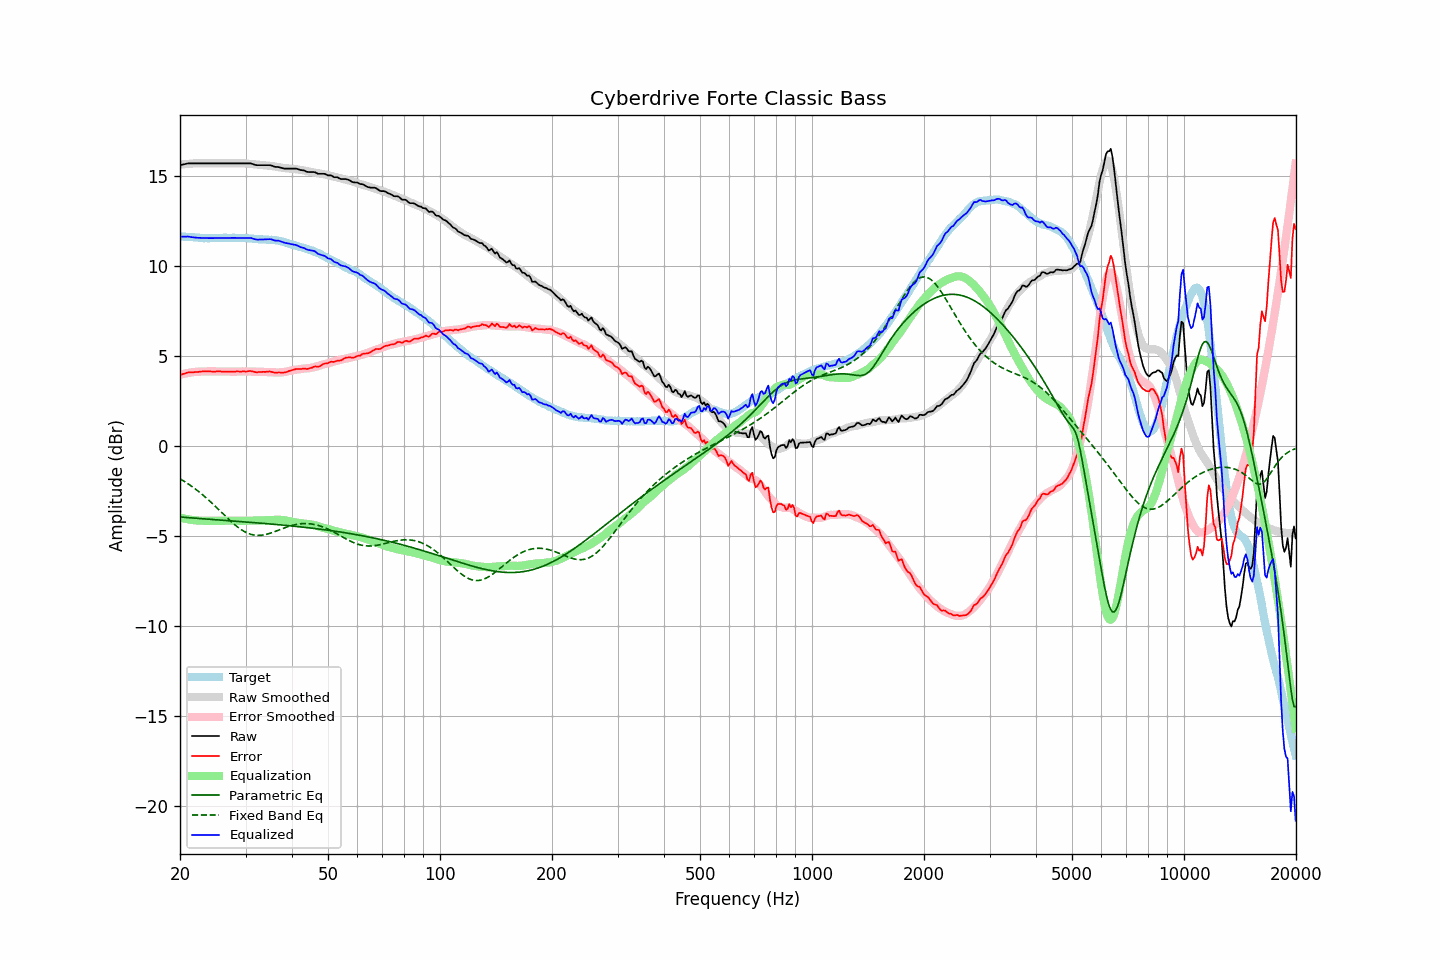

The table this chart was drawn from, first rows:
frequency, raw, error, smoothed, error_smoothed, equalization, parametric_eq, fixed_band_eq, equalized_raw, equalized_smoothed, target
20.00, 15.61, 3.95, 15.63, 3.97, -3.97, -3.94, -1.82, 11.64, 11.66, 11.66
20.20, 15.63, 3.98, 15.64, 3.99, -3.99, -3.95, -1.87, 11.64, 11.65, 11.65
20.40, 15.65, 4.01, 15.65, 4.01, -4.01, -3.95, -1.92, 11.64, 11.64, 11.64
20.61, 15.67, 4.03, 15.66, 4.03, -4.03, -3.96, -1.98, 11.64, 11.63, 11.64
20.81, 15.69, 4.07, 15.67, 4.05, -4.05, -3.97, -2.04, 11.64, 11.63, 11.62
21.02, 15.71, 4.09, 15.68, 4.07, -4.07, -3.97, -2.09, 11.64, 11.62, 11.62
21.23, 15.71, 4.10, 15.69, 4.08, -4.08, -3.98, -2.15, 11.63, 11.61, 11.61
21.44, 15.71, 4.09, 15.70, 4.09, -4.09, -3.99, -2.22, 11.61, 11.60, 11.62
21.66, 15.71, 4.10, 15.70, 4.11, -4.11, -3.99, -2.28, 11.60, 11.60, 11.61
21.87, 15.71, 4.11, 15.71, 4.12, -4.12, -4.00, -2.34, 11.59, 11.59, 11.60
22.09, 15.71, 4.12, 15.71, 4.13, -4.13, -4.01, -2.41, 11.58, 11.58, 11.59
22.31, 15.71, 4.12, 15.72, 4.14, -4.14, -4.02, -2.48, 11.57, 11.58, 11.59
22.54, 15.71, 4.13, 15.71, 4.14, -4.14, -4.02, -2.55, 11.57, 11.57, 11.58
22.76, 15.71, 4.14, 15.71, 4.14, -4.14, -4.03, -2.62, 11.57, 11.57, 11.57
22.99, 15.71, 4.15, 15.71, 4.14, -4.14, -4.04, -2.70, 11.56, 11.57, 11.56
23.22, 15.71, 4.16, 15.71, 4.15, -4.15, -4.04, -2.77, 11.56, 11.56, 11.55
23.45, 15.71, 4.15, 15.71, 4.15, -4.15, -4.05, -2.85, 11.56, 11.56, 11.56
23.69, 15.71, 4.16, 15.71, 4.15, -4.15, -4.06, -2.93, 11.56, 11.56, 11.55
23.92, 15.71, 4.16, 15.71, 4.15, -4.15, -4.06, -3.01, 11.56, 11.56, 11.55
24.16, 15.71, 4.15, 15.71, 4.15, -4.15, -4.07, -3.09, 11.56, 11.56, 11.56
24.40, 15.71, 4.14, 15.71, 4.15, -4.15, -4.08, -3.18, 11.56, 11.56, 11.57
24.65, 15.71, 4.14, 15.71, 4.15, -4.15, -4.08, -3.26, 11.56, 11.56, 11.57
24.89, 15.71, 4.14, 15.71, 4.15, -4.15, -4.09, -3.35, 11.56, 11.56, 11.57
25.14, 15.71, 4.15, 15.71, 4.15, -4.15, -4.10, -3.43, 11.56, 11.56, 11.56
25.39, 15.71, 4.15, 15.71, 4.14, -4.14, -4.10, -3.52, 11.57, 11.57, 11.56
25.65, 15.71, 4.15, 15.71, 4.14, -4.14, -4.11, -3.61, 11.57, 11.57, 11.56
25.91, 15.71, 4.14, 15.71, 4.14, -4.14, -4.12, -3.70, 11.57, 11.57, 11.57
26.16, 15.71, 4.13, 15.71, 4.14, -4.14, -4.12, -3.78, 11.57, 11.57, 11.58
26.43, 15.71, 4.13, 15.71, 4.14, -4.14, -4.13, -3.87, 11.57, 11.57, 11.58
26.69, 15.71, 4.13, 15.71, 4.14, -4.14, -4.13, -3.96, 11.57, 11.57, 11.58
26.96, 15.71, 4.14, 15.71, 4.14, -4.14, -4.14, -4.04, 11.57, 11.57, 11.57
27.23, 15.71, 4.14, 15.71, 4.14, -4.14, -4.15, -4.13, 11.57, 11.57, 11.57
27.50, 15.71, 4.14, 15.71, 4.14, -4.14, -4.15, -4.21, 11.57, 11.57, 11.57
27.77, 15.71, 4.13, 15.71, 4.14, -4.14, -4.16, -4.29, 11.57, 11.57, 11.58
28.05, 15.71, 4.13, 15.71, 4.14, -4.14, -4.17, -4.36, 11.57, 11.57, 11.58
28.33, 15.71, 4.15, 15.71, 4.14, -4.14, -4.17, -4.44, 11.57, 11.57, 11.56
28.62, 15.71, 4.15, 15.72, 4.15, -4.15, -4.18, -4.51, 11.56, 11.57, 11.56
28.90, 15.71, 4.14, 15.72, 4.15, -4.15, -4.19, -4.57, 11.56, 11.57, 11.57
29.19, 15.71, 4.14, 15.72, 4.15, -4.15, -4.19, -4.64, 11.56, 11.56, 11.57
29.48, 15.71, 4.15, 15.71, 4.15, -4.15, -4.20, -4.69, 11.56, 11.56, 11.56
29.78, 15.71, 4.15, 15.71, 4.15, -4.15, -4.21, -4.74, 11.56, 11.56, 11.56
30.08, 15.71, 4.14, 15.70, 4.15, -4.15, -4.22, -4.79, 11.56, 11.55, 11.57
30.38, 15.71, 4.15, 15.69, 4.15, -4.15, -4.22, -4.83, 11.56, 11.55, 11.56
30.68, 15.71, 4.17, 15.68, 4.14, -4.14, -4.23, -4.87, 11.57, 11.54, 11.54
30.99, 15.71, 4.17, 15.68, 4.14, -4.14, -4.24, -4.90, 11.57, 11.53, 11.54
31.30, 15.68, 4.15, 15.67, 4.14, -4.14, -4.24, -4.92, 11.54, 11.53, 11.53
31.61, 15.65, 4.13, 15.66, 4.14, -4.14, -4.25, -4.94, 11.51, 11.52, 11.52
31.93, 15.62, 4.11, 15.65, 4.14, -4.14, -4.26, -4.95, 11.48, 11.51, 11.51
32.24, 15.61, 4.10, 15.64, 4.14, -4.14, -4.26, -4.96, 11.47, 11.51, 11.51
32.57, 15.61, 4.12, 15.64, 4.14, -4.14, -4.27, -4.96, 11.47, 11.50, 11.49
32.89, 15.61, 4.12, 15.63, 4.13, -4.13, -4.28, -4.96, 11.48, 11.50, 11.49
33.22, 15.61, 4.12, 15.62, 4.13, -4.13, -4.29, -4.95, 11.48, 11.49, 11.49
33.55, 15.61, 4.13, 15.61, 4.13, -4.13, -4.29, -4.93, 11.48, 11.48, 11.48
33.89, 15.61, 4.12, 15.60, 4.12, -4.12, -4.30, -4.92, 11.49, 11.48, 11.49
34.23, 15.61, 4.14, 15.59, 4.12, -4.12, -4.31, -4.89, 11.49, 11.48, 11.47
34.57, 15.61, 4.14, 15.58, 4.11, -4.11, -4.32, -4.87, 11.50, 11.47, 11.47
34.92, 15.61, 4.15, 15.57, 4.11, -4.11, -4.32, -4.84, 11.50, 11.46, 11.46
35.27, 15.59, 4.12, 15.56, 4.11, -4.11, -4.33, -4.81, 11.48, 11.46, 11.47
35.62, 15.55, 4.10, 15.55, 4.10, -4.10, -4.34, -4.78, 11.45, 11.45, 11.45
35.97, 15.52, 4.07, 15.53, 4.10, -4.10, -4.35, -4.75, 11.42, 11.44, 11.45
... 635 more rows
